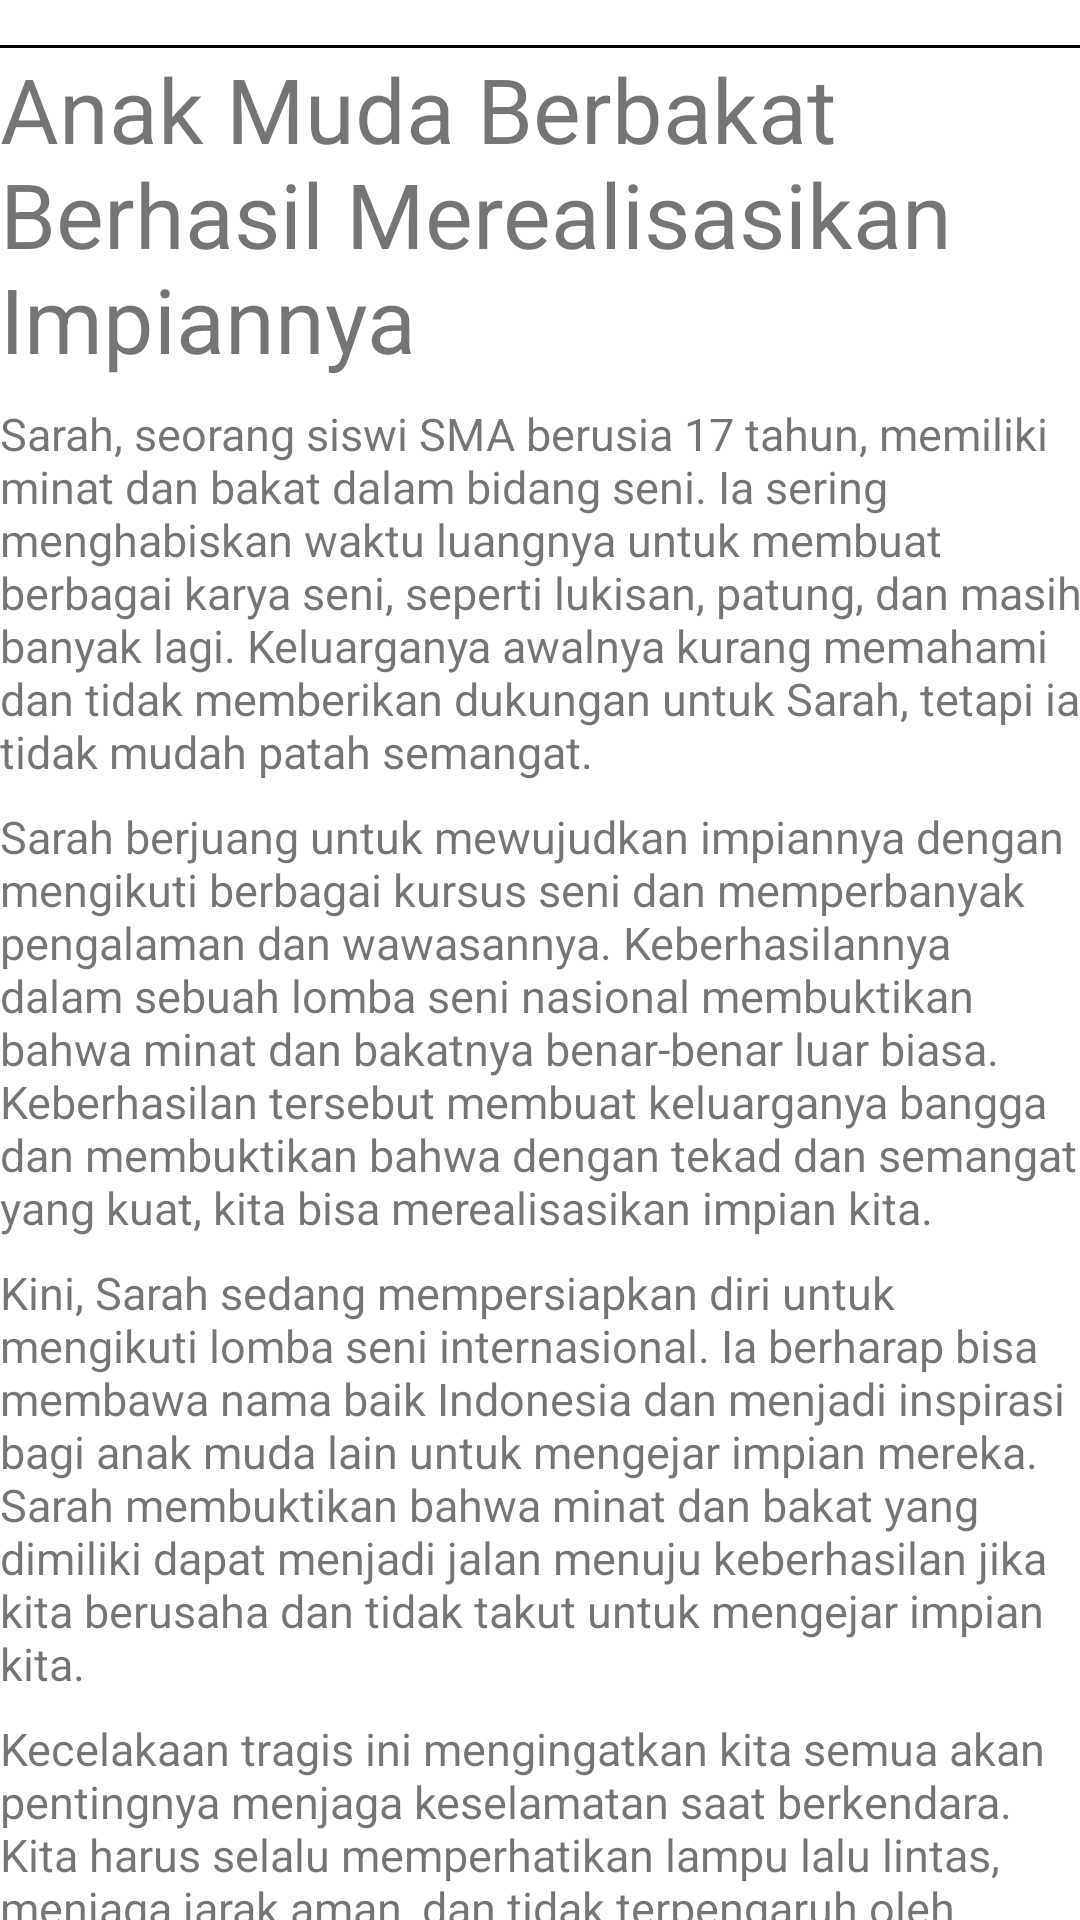

Reconstruct the res/layout file that produces this screen, plus the resources it refers to.
<!-- AndroidManifest.xml: application theme Theme.ConstRelative -->
<!-- res/layout/fragment_dashboard.xml -->
<?xml version="1.0" encoding="utf-8"?>
<androidx.constraintlayout.widget.ConstraintLayout xmlns:android="http://schemas.android.com/apk/res/android"
    xmlns:app="http://schemas.android.com/apk/res-auto"
    xmlns:tools="http://schemas.android.com/tools"
    android:layout_width="match_parent"
    android:layout_height="match_parent"
    tools:context=".ui.dashboard.DashboardFragment">



    <TextView
        android:id="@+id/text_dashboard"
        android:layout_width="match_parent"
        android:layout_height="wrap_content"
        android:layout_marginStart="8dp"
        android:layout_marginTop="8dp"
        android:layout_marginEnd="8dp"
        android:textAlignment="center"
        android:textSize="0sp"
        app:layout_constraintBottom_toBottomOf="parent"
        app:layout_constraintEnd_toEndOf="parent"
        app:layout_constraintStart_toStartOf="parent"
        app:layout_constraintTop_toTopOf="parent" />

    <View
        android:id="@+id/line1"
        android:layout_width="370dp"
        android:layout_height="1dp"
        android:layout_marginTop="15dp"
        android:layout_marginStart="8dp"
        android:background="@color/black"
        app:layout_constraintTop_toTopOf="parent"
        tools:ignore="MissingConstraints" />

    />

    <TextView
        android:id="@+id/textView2"
        android:layout_width="wrap_content"
        android:layout_height="wrap_content"

        android:text="Anak Muda Berbakat Berhasil Merealisasikan Impiannya"
        android:textSize="30sp"
        app:layout_constraintTop_toBottomOf="@+id/line1"
        tools:ignore="MissingConstraints" />

    <TextView
        android:id="@+id/textView3"
        android:layout_width="366dp"
        android:layout_height="wrap_content"
        android:layout_marginTop="8dp"
        android:textSize="15sp"
        android:text="Sarah, seorang siswi SMA berusia 17 tahun, memiliki minat dan bakat dalam bidang seni. Ia sering menghabiskan waktu luangnya untuk membuat berbagai karya seni, seperti lukisan, patung, dan masih banyak lagi. Keluarganya awalnya kurang memahami dan tidak memberikan dukungan untuk Sarah, tetapi ia tidak mudah patah semangat."
        app:layout_constraintTop_toBottomOf="@+id/textView2"
        tools:ignore="MissingConstraints" />

    <TextView
        android:id="@+id/textView4"
        android:layout_width="368dp"
        android:layout_height="wrap_content"
        android:layout_marginTop="8dp"
        android:textSize="15sp"
        android:text="Sarah berjuang untuk mewujudkan impiannya dengan mengikuti berbagai kursus seni dan memperbanyak pengalaman dan wawasannya. Keberhasilannya dalam sebuah lomba seni nasional membuktikan bahwa minat dan bakatnya benar-benar luar biasa. Keberhasilan tersebut membuat keluarganya bangga dan membuktikan bahwa dengan tekad dan semangat yang kuat, kita bisa merealisasikan impian kita."
        app:layout_constraintTop_toBottomOf="@+id/textView3"
        tools:ignore="MissingConstraints" />

    <TextView
        android:id="@+id/textView5"
        android:layout_width="368dp"
        android:layout_height="wrap_content"
        android:layout_marginTop="8dp"
        android:textSize="15sp"
        android:text="Kini, Sarah sedang mempersiapkan diri untuk mengikuti lomba seni internasional. Ia berharap bisa membawa nama baik Indonesia dan menjadi inspirasi bagi anak muda lain untuk mengejar impian mereka. Sarah membuktikan bahwa minat dan bakat yang dimiliki dapat menjadi jalan menuju keberhasilan jika kita berusaha dan tidak takut untuk mengejar impian kita."
        app:layout_constraintTop_toBottomOf="@+id/textView4"
        tools:ignore="MissingConstraints" />

    <TextView
        android:id="@+id/textView6"
        android:layout_width="368dp"
        android:layout_height="wrap_content"
        android:layout_marginTop="8dp"
        android:textSize="15sp"
        android:text="Kecelakaan tragis ini mengingatkan kita semua akan pentingnya menjaga keselamatan saat berkendara. Kita harus selalu memperhatikan lampu lalu lintas, menjaga jarak aman, dan tidak terpengaruh oleh tingkat kelelahan atau stres. Kecelakaan seperti ini bisa terjadi kapan saja dan menimbulkan dampak yang sangat buruk, sehingga kita harus lebih waspada dan memperhatikan keselamatan berkendara."
        app:layout_constraintTop_toBottomOf="@+id/textView5"
        tools:ignore="MissingConstraints" />

    <View
        android:id="@+id/line2"
        android:layout_width="370dp"
        android:layout_height="2dp"
        android:layout_marginTop="20dp"

        android:background="@color/black"
        app:layout_constraintTop_toBottomOf="@+id/textView6"
        tools:ignore="MissingConstraints" />

</androidx.constraintlayout.widget.ConstraintLayout>
<!-- resources referenced by this layout -->
<resources>
  <color name="black">#FF000000</color>
  <style name="Theme.ConstRelative" parent="Theme.MaterialComponents.DayNight.NoActionBar">
          
          <item name="colorPrimary">@color/white</item>
          <item name="colorPrimaryVariant">@color/white</item>
          <item name="colorOnPrimary">@color/black</item>
          
          <item name="colorSecondary">@color/teal_200</item>
          <item name="colorSecondaryVariant">@color/teal_700</item>
          <item name="colorOnSecondary">@color/black</item>
          
          <item name="android:statusBarColor">?attr/colorPrimaryVariant</item>
          
      </style>
  <color name="white">#FFFFFFFF</color>
  <color name="teal_200">#FF03DAC5</color>
  <color name="teal_700">#FF018786</color>
</resources>
